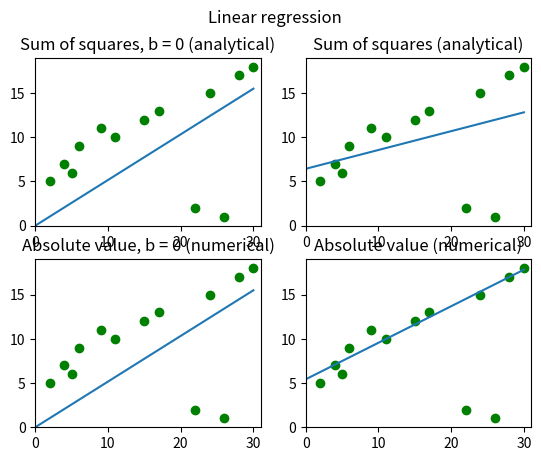

This chart was generated by the following Python code:
import matplotlib.pyplot as plt
import numpy as np
from scipy.optimize import minimize

test_x = np.array([2, 4, 5, 6, 9, 11, 15, 17, 22, 24, 26, 28, 30])
test_y = np.array([5, 7, 6, 9, 11, 10, 12, 13, 2, 15, 1, 17, 18])

def get_linear_func(params):
  a = params[0]
  b = params[1]
  return lambda x: a * x + b

def draw_subplot(func, grid, title):
  plt.subplot(grid)
  plt.axis([0, max(test_x) + 1, 0, max(test_y) + 1])
  plt.plot(test_x, test_y, 'go')
  plt.plot([0, test_x[-1]], [func(0), func(test_x[-1])])
  plt.title(title)

# Calculating regression line using analytical methods
def calc_optimal_a(x, y):
  return (x * y).sum() / (x ** 2).sum()

def calc_optimal_a_and_b(x, y):
  n = x.size
  a = (n * (x * y).sum() - x.sum() * y.sum()) / (n * (x ** 2).sum() - (x.sum() ** 2))
  b = (y.sum() - a * x.sum()) / n
  return (a, b)


plt.suptitle('Linear regression')

primitive_regression_analytical = get_linear_func((calc_optimal_a(test_x, test_y), 0))
draw_subplot(primitive_regression_analytical, 221, 'Sum of squares, b = 0 (analytical)')

regression_analytical = get_linear_func(calc_optimal_a_and_b(test_x, test_y))
draw_subplot(regression_analytical, 222, 'Sum of squares (analytical)')


# Calculating regression line using numerical methods
def one_var_q(a):
  res = 0
  for i in range(0, test_x.size):
    res += abs(test_y[i] - (a[0] * test_x[i]))
  return res

one_var_q_min = minimize(one_var_q, [1]).x
primitive_regression_numerical = get_linear_func((one_var_q_min[0], 0))
draw_subplot(primitive_regression_analytical, 223, 'Absolute value, b = 0 (numerical)')

def two_var_q(a):
  res = 0
  for i in range(0, test_x.size):
    res += abs(test_y[i] - (a[0] * test_x[i] + a[1]))
  return res

two_var_q_min = minimize(two_var_q, [1, 1]).x
regression_numerical = get_linear_func((two_var_q_min[0], two_var_q_min[1]))
draw_subplot(regression_numerical, 224, 'Absolute value (numerical)')

plt.show()